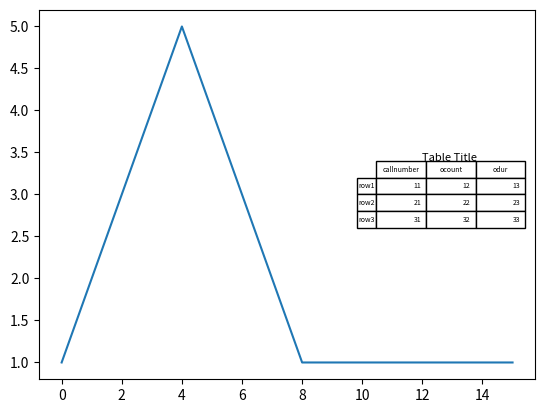

Here is the Python script that generated this plot:
import matplotlib.pylab as plt

plt.figure()
ax=plt.gca()
y=[1,2,3,4,5,4,3,2,1,1,1,1,1,1,1,1]
#plt.plot([10,10,14,14,10],[2,4,4,2,2],'r')
col_labels=['callnumber','ocount','odur']
row_labels=['row1','row2','row3']
table_vals=[[11,12,13],[21,22,23],[31,32,33]]
# the rectangle is where I want to place the table
the_table = plt.table(cellText=table_vals,
                      colWidths = [0.1]*3,
                  rowLabels=row_labels,
                  colLabels=col_labels,
                  loc='center right')
plt.text(12,3.4,'Table Title',size=8)

plt.plot(y)
plt.show()